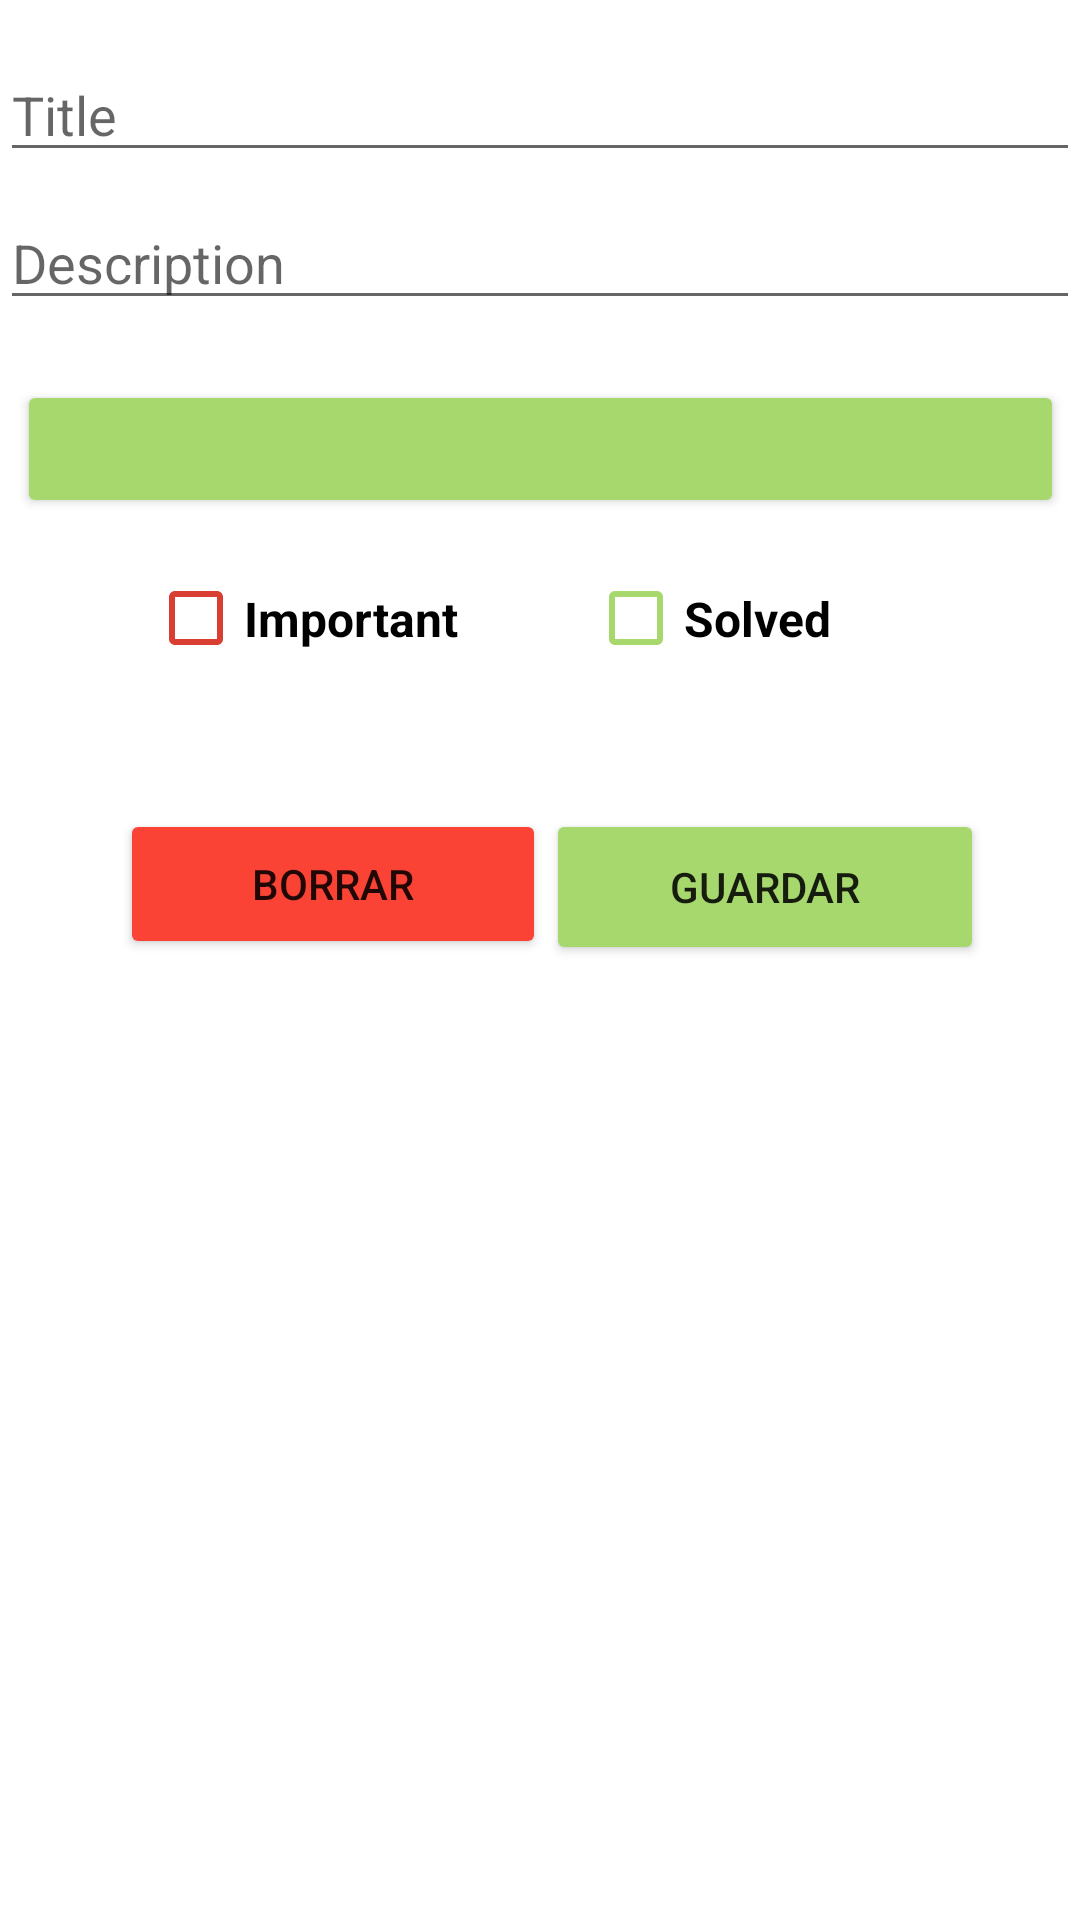

Reconstruct the res/layout file that produces this screen, plus the resources it refers to.
<!-- AndroidManifest.xml: application theme Theme.Tasklist -->
<!-- res/layout/fragment_edit_note.xml -->
<?xml version="1.0" encoding="utf-8"?>
<androidx.constraintlayout.widget.ConstraintLayout xmlns:android="http://schemas.android.com/apk/res/android"
    xmlns:app="http://schemas.android.com/apk/res-auto"
    xmlns:tools="http://schemas.android.com/tools"
    android:id="@+id/linearLayout3"
    android:layout_width="match_parent"
    android:layout_height="match_parent"
    android:layout_margin="16dp">

    <EditText
        android:id="@+id/task_title_edit"
        android:layout_width="0dp"
        android:layout_height="wrap_content"
        android:layout_marginTop="16dp"
        android:hint="Title"
        app:layout_constraintEnd_toEndOf="parent"
        app:layout_constraintHorizontal_bias="0.0"
        app:layout_constraintStart_toStartOf="parent"
        app:layout_constraintTop_toTopOf="parent" />

    <EditText
        android:id="@+id/task_description_edit"
        android:layout_width="0dp"
        android:layout_height="wrap_content"
        android:layout_marginTop="8dp"
        android:hint="Description"
        app:layout_constraintEnd_toEndOf="parent"
        app:layout_constraintHorizontal_bias="0.0"
        app:layout_constraintStart_toStartOf="parent"
        app:layout_constraintTop_toBottomOf="@+id/task_title_edit" />

    <Button
        android:id="@+id/task_date_edit"
        android:layout_width="349dp"
        android:layout_height="46dp"
        android:layout_marginTop="20dp"
        app:backgroundTint="@color/brightGreen"
        app:layout_constraintEnd_toEndOf="parent"
        app:layout_constraintStart_toStartOf="parent"
        app:layout_constraintTop_toBottomOf="@+id/task_description_edit" />

    <CheckBox
        android:id="@+id/task_finish_edit"
        android:layout_width="112dp"
        android:layout_height="39dp"
        android:layout_marginTop="80dp"
        android:layout_marginEnd="52dp"
        android:layout_marginRight="52dp"
        android:checked="false"
        android:text="Solved"
        android:textSize="16sp"
        android:textStyle="bold"
        app:buttonTint="@color/brightGreen"
        app:layout_constraintEnd_toEndOf="parent"
        app:layout_constraintTop_toBottomOf="@+id/task_description_edit" />

    <CheckBox
        android:id="@+id/task_important_edit"
        android:layout_width="112dp"
        android:layout_height="39dp"
        android:layout_marginStart="16dp"
        android:layout_marginLeft="16dp"
        android:layout_marginTop="80dp"
        android:text="Important"
        android:textSize="16sp"
        android:textStyle="bold"
        app:buttonTint="#D83E32"
        app:layout_constraintEnd_toStartOf="@+id/task_finish_edit"
        app:layout_constraintHorizontal_bias="0.492"
        app:layout_constraintStart_toStartOf="parent"
        app:layout_constraintTop_toBottomOf="@+id/task_description_edit" />

    <Button
        android:id="@+id/task_save_edit"
        android:layout_width="146dp"
        android:layout_height="52dp"
        android:layout_marginTop="44dp"
        android:layout_marginEnd="32dp"
        android:layout_marginRight="32dp"
        android:text="@string/save_task"
        app:backgroundTint="@color/brightGreen"
        app:layout_constraintEnd_toEndOf="parent"
        app:layout_constraintTop_toBottomOf="@+id/task_finish_edit" />

    <Button
        android:id="@+id/task_delete_edit"
        android:layout_width="142dp"
        android:layout_height="50dp"
        android:layout_marginStart="40dp"
        android:layout_marginLeft="40dp"
        android:layout_marginTop="44dp"
        android:text="@string/delete_task"
        app:backgroundTint="@color/red"
        app:layout_constraintStart_toStartOf="parent"
        app:layout_constraintTop_toBottomOf="@+id/task_finish_edit" />

</androidx.constraintlayout.widget.ConstraintLayout>
<!-- resources referenced by this layout -->
<resources>
  <color name="brightGreen">#FFa7d86d</color>
  <color name="red">#FA4335</color>
  <string name="delete_task">BORRAR</string>
  <string name="save_task">GUARDAR</string>
  <style name="Theme.Tasklist" parent="Theme.MaterialComponents.DayNight.DarkActionBar">
          
          <item name="colorPrimary">@color/grassGreen</item>
          <item name="colorPrimaryVariant">@color/bottleGreen</item>
          <item name="colorOnPrimary">@color/white</item>
          
          <item name="colorSecondary">@color/teal_200</item>
          <item name="colorSecondaryVariant">@color/teal_700</item>
          <item name="colorOnSecondary">@color/black</item>
          
          <item name="android:statusBarColor" tools:targetApi="l">?attr/colorPrimaryVariant</item>
          
      </style>
  <color name="grassGreen">#FF7cbe5f</color>
  <color name="bottleGreen">#FF52a551</color>
  <color name="white">#FFFFFFFF</color>
  <color name="teal_200">#00D1A8</color>
  <color name="teal_700">#02A585</color>
  <color name="black">#FF000000</color>
</resources>
